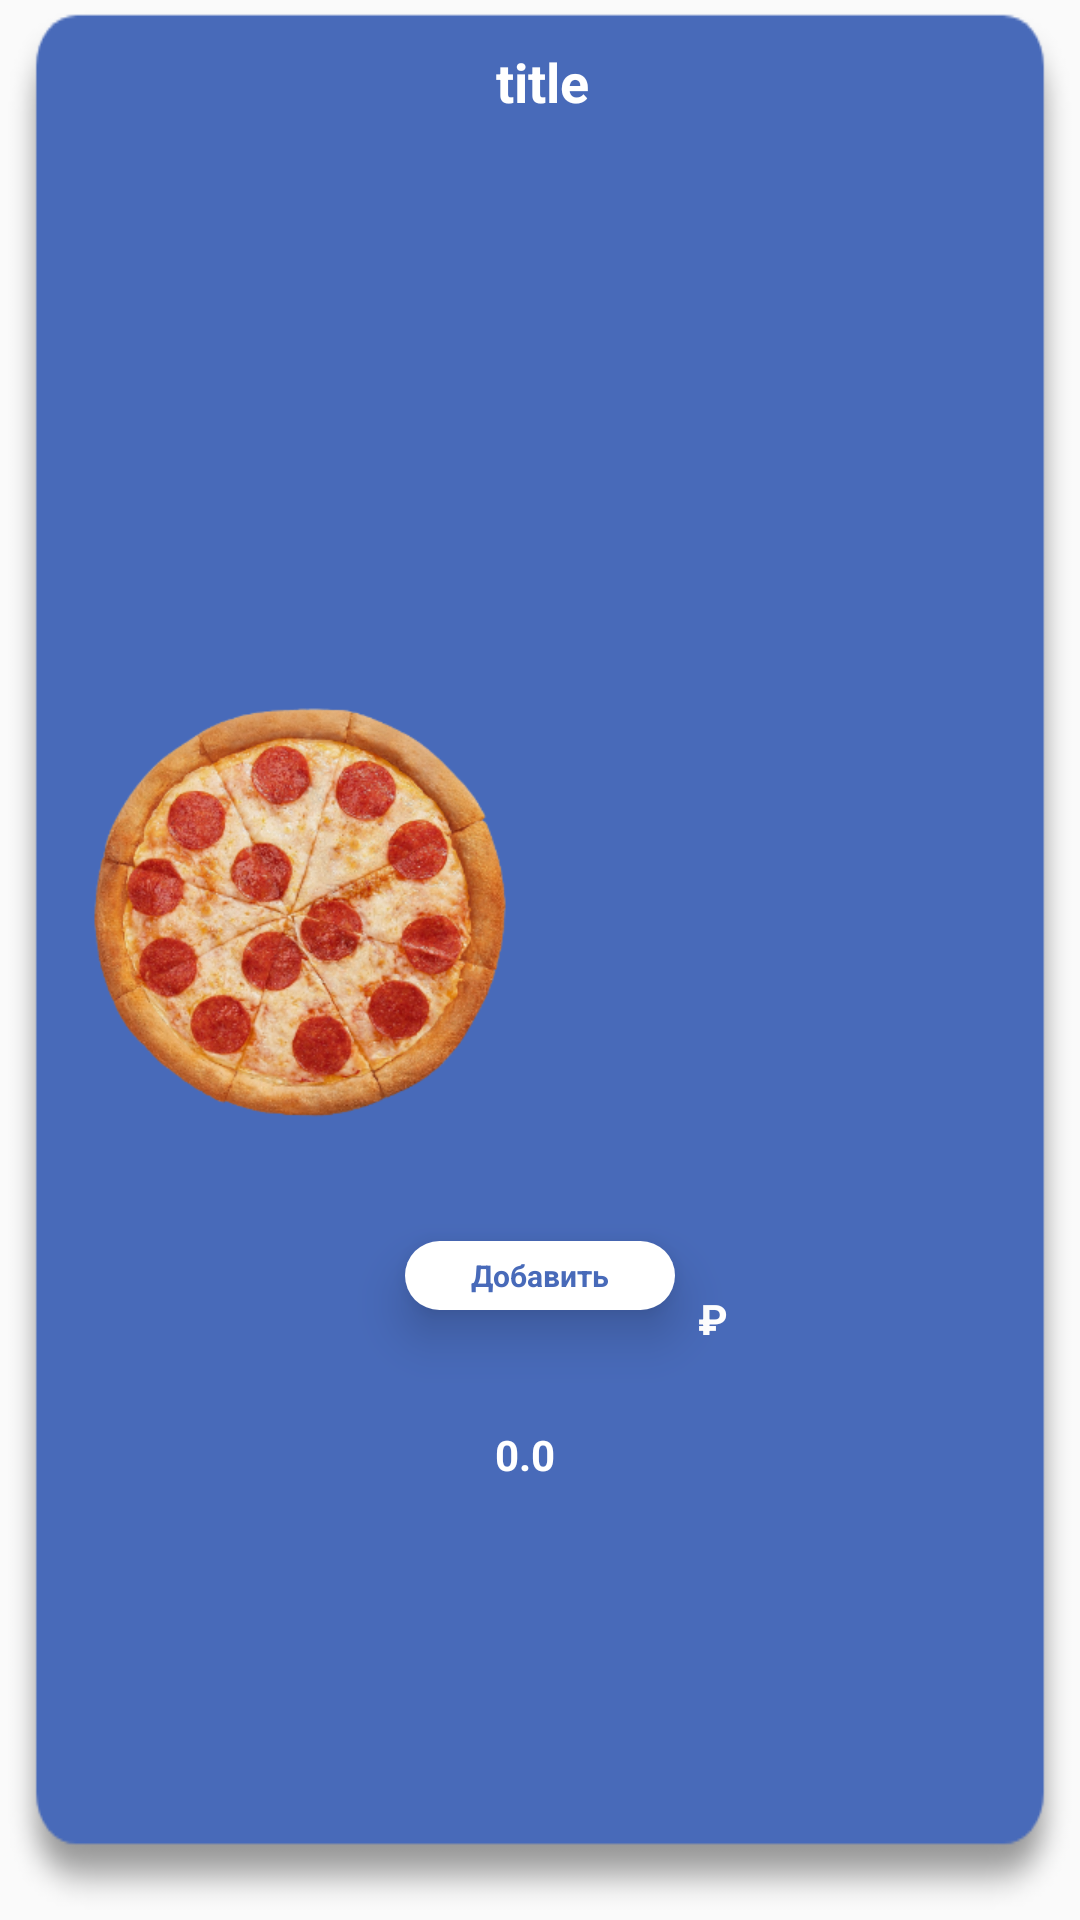

The Android layout XML behind this screen, and the referenced resources:
<!-- AndroidManifest.xml: application theme Theme.Superland -->
<!-- res/layout/viewholder_popular.xml -->
<?xml version="1.0" encoding="utf-8"?>
<androidx.constraintlayout.widget.ConstraintLayout xmlns:android="http://schemas.android.com/apk/res/android"
    xmlns:app="http://schemas.android.com/apk/res-auto"
    xmlns:tools="http://schemas.android.com/tools"
    android:layout_width="200dp"
    android:layout_height="280dp"
    android:layout_margin="10dp"
    android:background="@drawable/button_pepperoni"
    android:elevation="3dp">

    <ImageView
        android:id="@+id/pic_popular"
        android:layout_width="150dp"
        android:layout_height="150dp"
        android:layout_marginStart="25dp"
        android:layout_marginTop="30dp"
        android:layout_marginBottom="100dp"
        android:foregroundGravity="center_vertical|center_horizontal"
        app:layout_constraintBottom_toBottomOf="parent"
        app:layout_constraintEnd_toEndOf="parent"
        app:layout_constraintHorizontal_bias="0.0"
        app:layout_constraintStart_toStartOf="parent"
        app:layout_constraintTop_toBottomOf="@+id/title_popular"
        app:srcCompat="@drawable/pepperoni_one" />

    <TextView
        android:id="@+id/title_popular"
        android:layout_width="wrap_content"
        android:layout_height="wrap_content"
        android:layout_marginStart="4dp"
        android:layout_marginTop="15dp"
        android:layout_marginEnd="4dp"
        android:gravity="center"
        android:text="title"
        android:textAlignment="center"
        android:textColor="@color/white"
        android:textSize="18sp"
        android:textStyle="bold"
        app:layout_constraintEnd_toEndOf="parent"
        app:layout_constraintHorizontal_bias="0.503"
        app:layout_constraintStart_toStartOf="parent"
        app:layout_constraintTop_toTopOf="parent" />

    <TextView
        android:id="@+id/fee"
        android:layout_width="wrap_content"
        android:layout_height="wrap_content"
        android:layout_marginEnd="10dp"
        android:layout_marginBottom="50dp"
        android:gravity="center"
        android:paddingTop="10dp"
        android:paddingBottom="10dp"
        android:text="0.0"
        android:textColor="@color/white"
        android:textStyle="bold"
        app:layout_constraintBottom_toBottomOf="parent"
        app:layout_constraintEnd_toEndOf="parent"
        app:layout_constraintStart_toStartOf="parent"
        app:layout_constraintTop_toBottomOf="@+id/pic_popular" />

    <TextView
        android:id="@+id/textView3"
        android:layout_width="wrap_content"
        android:layout_height="wrap_content"
        android:layout_marginEnd="70dp"
        android:layout_marginBottom="5dp"
        android:text="₽"
        android:textColor="@color/white"
        android:textStyle="bold"
        app:layout_constraintBottom_toBottomOf="@+id/fee"
        app:layout_constraintEnd_toEndOf="parent"
        app:layout_constraintStart_toEndOf="@+id/fee"
        app:layout_constraintTop_toBottomOf="@+id/pic_popular" />

    <TextView
        android:id="@+id/add_button"
        android:layout_width="90dp"
        android:layout_height="23dp"
        android:layout_marginTop="210dp"
        android:background="@drawable/background_add_button"
        android:elevation="10dp"
        android:gravity="center"
        android:text="Добавить"
        android:textAlignment="center"
        android:textColor="#486AB9"
        android:textSize="10sp"
        android:textStyle="bold"
        app:layout_constraintBottom_toBottomOf="parent"
        app:layout_constraintEnd_toEndOf="parent"
        app:layout_constraintStart_toStartOf="parent"
        app:layout_constraintTop_toTopOf="parent" />
</androidx.constraintlayout.widget.ConstraintLayout>
<!-- resources referenced by this layout -->
<resources>
  <color name="white">#FFFFFFFF</color>
  <!-- drawable background_add_button (drawable) -->
  <?xml version="1.0" encoding="utf-8"?>
  <selector xmlns:android="http://schemas.android.com/apk/res/android">
  
      <item>
          <shape android:shape="rectangle">
              <corners android:radius="25dp"/>
              <solid android:color="@color/white"/>
          </shape>
      </item>
  
  </selector>
  <!-- drawable button_pepperoni: png bitmap (drawable-hdpi, 3179 bytes) -->
  <!-- drawable pepperoni_one: png bitmap (drawable-hdpi, 43819 bytes) -->
  <style name="Theme.Superland" parent="Theme.AppCompat.Light.NoActionBar">
  
          
          <item name="colorPrimary">@color/my_color</item>
          <item name="colorPrimaryVariant">@color/my_color</item>
          <item name="colorOnPrimary">@color/white</item>
          <item name="colorPrimaryDark">@color/my_color</item>
          
          <item name="colorSecondary">@color/my_color</item>
          <item name="colorSecondaryVariant">@color/my_color</item>
          <item name="colorOnSecondary">@color/my_color</item>
      </style>
  <color name="my_color">#486AB9</color>
</resources>
